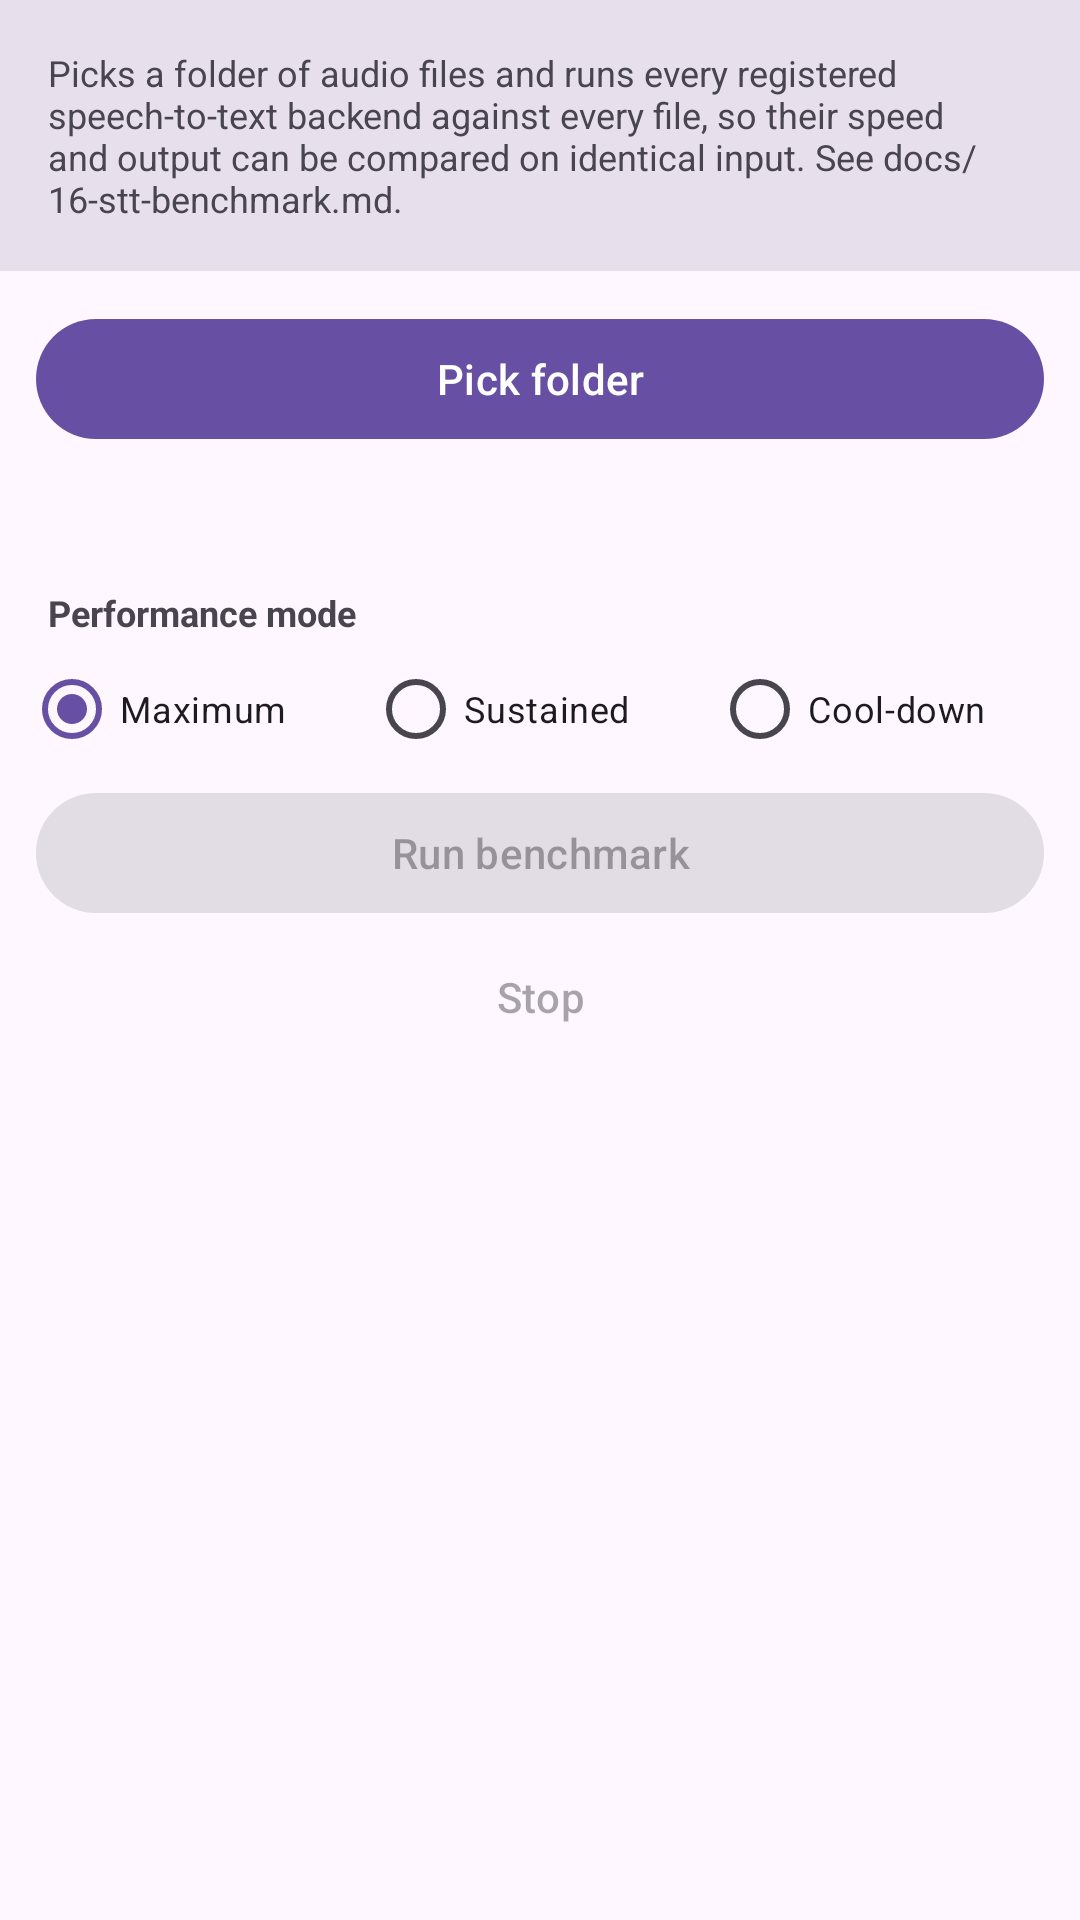

This screen was rendered from an Android layout file. Write that file and the resources it references.
<!-- AndroidManifest.xml: application theme Theme.LocalAiStudio -->
<!-- res/layout/activity_benchmark.xml -->
<?xml version="1.0" encoding="utf-8"?>
<ScrollView xmlns:android="http://schemas.android.com/apk/res/android"
    xmlns:app="http://schemas.android.com/apk/res-auto"
    android:layout_width="match_parent"
    android:layout_height="match_parent"
    android:fillViewport="true">

    <LinearLayout
        android:layout_width="match_parent"
        android:layout_height="wrap_content"
        android:orientation="vertical">

        <TextView
            android:id="@+id/benchmarkHint"
            android:layout_width="match_parent"
            android:layout_height="wrap_content"
            android:background="?attr/colorSurfaceVariant"
            android:padding="16dp"
            android:text="@string/benchmark_hint"
            android:textColor="?attr/colorOnSurfaceVariant"
            android:textSize="12sp" />

        <com.google.android.material.button.MaterialButton
            android:id="@+id/benchmarkPickFolderButton"
            android:layout_width="match_parent"
            android:layout_height="wrap_content"
            android:layout_margin="12dp"
            android:text="@string/benchmark_pick_folder" />

        <TextView
            android:id="@+id/benchmarkSourceText"
            android:layout_width="match_parent"
            android:layout_height="wrap_content"
            android:paddingHorizontal="16dp"
            android:paddingBottom="8dp"
            android:textSize="13sp" />

        <TextView
            android:layout_width="match_parent"
            android:layout_height="wrap_content"
            android:layout_marginTop="8dp"
            android:paddingHorizontal="16dp"
            android:text="@string/benchmark_mode_label"
            android:textSize="12sp"
            android:textStyle="bold" />

        <RadioGroup
            android:id="@+id/benchmarkModeGroup"
            android:layout_width="match_parent"
            android:layout_height="wrap_content"
            android:orientation="horizontal"
            android:paddingHorizontal="8dp">

            <RadioButton
                android:id="@+id/benchmarkModeMaximum"
                android:layout_width="0dp"
                android:layout_height="wrap_content"
                android:layout_weight="1"
                android:checked="true"
                android:text="@string/benchmark_mode_maximum"
                android:textSize="12sp" />

            <RadioButton
                android:id="@+id/benchmarkModeSustained"
                android:layout_width="0dp"
                android:layout_height="wrap_content"
                android:layout_weight="1"
                android:text="@string/benchmark_mode_sustained"
                android:textSize="12sp" />

            <RadioButton
                android:id="@+id/benchmarkModeCoolDown"
                android:layout_width="0dp"
                android:layout_height="wrap_content"
                android:layout_weight="1"
                android:text="@string/benchmark_mode_cool_down"
                android:textSize="12sp" />

        </RadioGroup>

        <TextView
            android:id="@+id/benchmarkSustainedHint"
            android:layout_width="match_parent"
            android:layout_height="wrap_content"
            android:paddingHorizontal="16dp"
            android:paddingTop="4dp"
            android:textColor="?attr/colorError"
            android:textSize="11sp"
            android:visibility="gone" />

        <com.google.android.material.button.MaterialButton
            android:id="@+id/benchmarkStartButton"
            style="@style/Widget.Material3.Button"
            android:layout_width="match_parent"
            android:layout_height="wrap_content"
            android:layout_marginHorizontal="12dp"
            android:enabled="false"
            android:text="@string/benchmark_start" />

        <com.google.android.material.button.MaterialButton
            android:id="@+id/benchmarkCancelButton"
            style="@style/Widget.Material3.Button.TextButton"
            android:layout_width="match_parent"
            android:layout_height="wrap_content"
            android:layout_marginHorizontal="12dp"
            android:enabled="false"
            android:text="@string/benchmark_cancel" />

        <ProgressBar
            android:id="@+id/benchmarkProgress"
            style="?android:attr/progressBarStyleHorizontal"
            android:layout_width="match_parent"
            android:layout_height="wrap_content"
            android:layout_marginTop="8dp"
            android:visibility="gone" />

        <TextView
            android:id="@+id/benchmarkStatusText"
            android:layout_width="match_parent"
            android:layout_height="wrap_content"
            android:padding="16dp"
            android:textSize="13sp" />

        
        <TableLayout
            android:id="@+id/benchmarkSummaryTable"
            android:layout_width="match_parent"
            android:layout_height="wrap_content"
            android:layout_margin="12dp"
            android:stretchColumns="*"
            android:visibility="gone" />

        <TextView
            android:id="@+id/benchmarkTrendText"
            android:layout_width="match_parent"
            android:layout_height="wrap_content"
            android:paddingHorizontal="16dp"
            android:paddingBottom="8dp"
            android:textSize="12sp"
            android:visibility="gone" />

        <com.google.android.material.button.MaterialButton
            android:id="@+id/benchmarkShareButton"
            style="@style/Widget.Material3.Button.TextButton"
            android:layout_width="match_parent"
            android:layout_height="wrap_content"
            android:layout_margin="12dp"
            android:text="@string/transcribe_share"
            android:visibility="gone" />

    </LinearLayout>

</ScrollView>
<!-- resources referenced by this layout -->
<resources>
  <string name="benchmark_cancel">Stop</string>
  <string name="benchmark_hint">Picks a folder of audio files and runs every registered speech-to-text backend against every file, so their speed and output can be compared on identical input. See docs/16-stt-benchmark.md.</string>
  <string name="benchmark_mode_cool_down">Cool-down</string>
  <string name="benchmark_mode_label">Performance mode</string>
  <string name="benchmark_mode_maximum">Maximum</string>
  <string name="benchmark_mode_sustained">Sustained</string>
  <string name="benchmark_pick_folder">Pick folder</string>
  <string name="benchmark_start">Run benchmark</string>
  <string name="transcribe_share">Share transcript</string>
  <style name="Theme.LocalAiStudio" parent="Theme.Material3.DayNight">
          <item name="android:statusBarColor">?attr/colorSurface</item>
      </style>
</resources>
